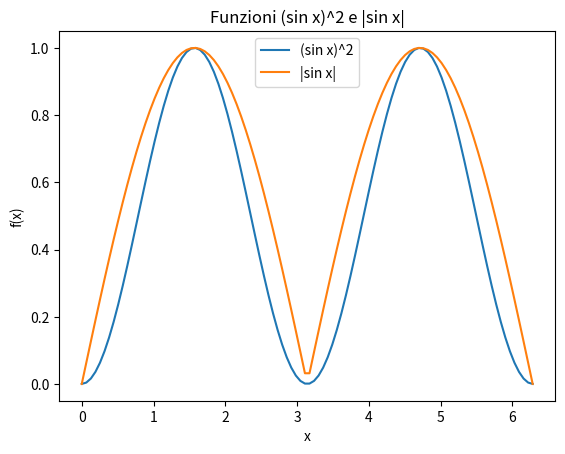

Recreate this plot in Python.
import numpy as np
import matplotlib.pyplot as plt

# Definizione della funzione f(x) = (sin x)^2
def f1(x):
    return np.sin(x)**2

# Definizione della funzione f(x) = |sin x|
def f2(x):
    return np.abs(np.sin(x))

# Definizione del dominio x
x = np.linspace(0, 2*np.pi, 100)

# Calcolo dei valori delle funzioni
y1 = f1(x)
y2 = f2(x)

# Tracciamento delle funzioni
plt.plot(x, y1, label='(sin x)^2')
plt.plot(x, y2, label='|sin x|')

# Configurazione del grafico
plt.title("Funzioni (sin x)^2 e |sin x|")
plt.xlabel("x")
plt.ylabel("f(x)")
plt.legend()

# Mostra il grafico
plt.show()
